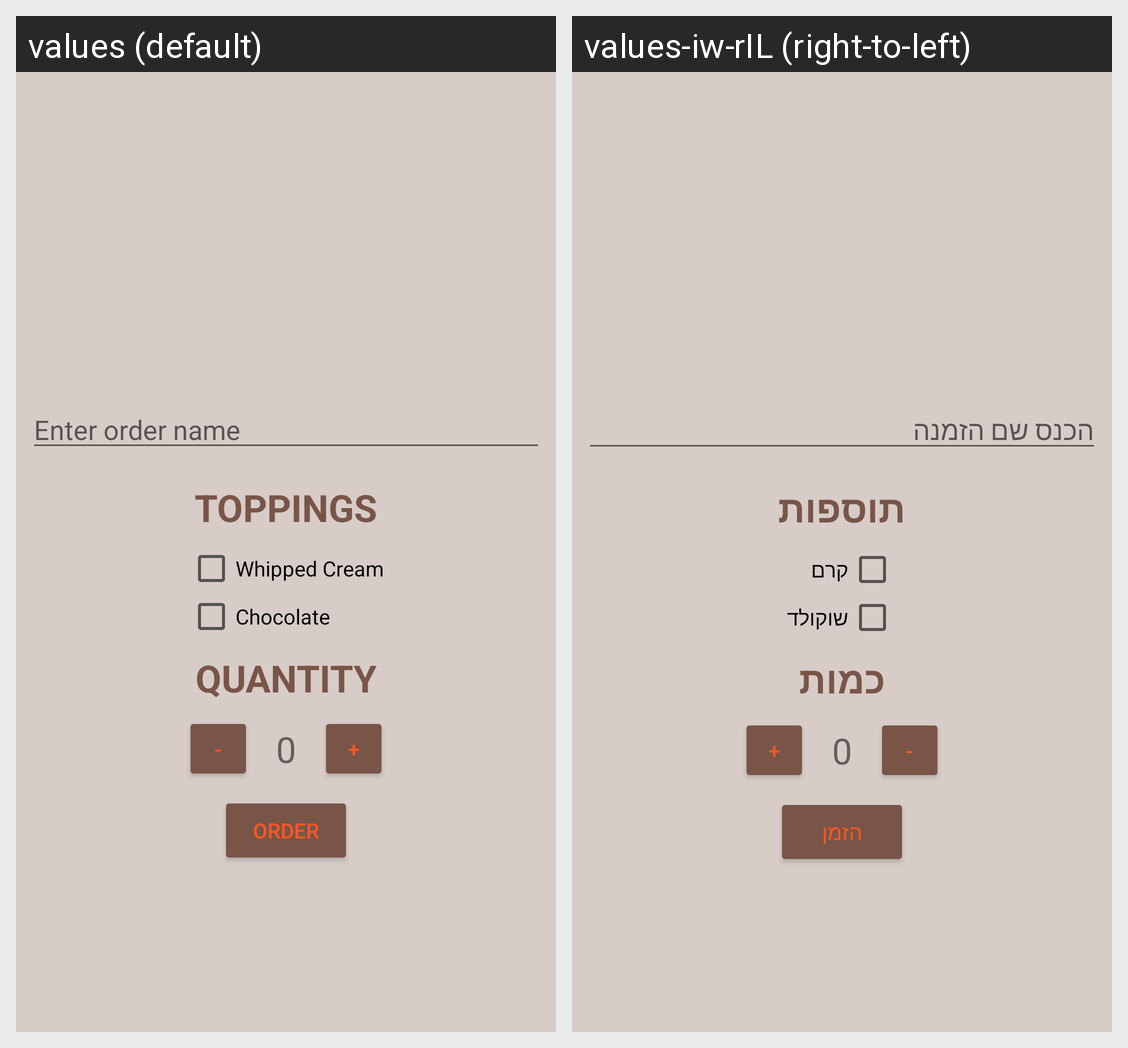

The same Android screen rendered under two of its app's locales, left to right. List the strings drawn on it with the default value and each locale's translation.
Android screen res/layout/activity_main.xml rendered under 2 locales, left to right: values (default), values-iw-rIL (right-to-left). Device: Nexus 5 (rendered at 1080×1920; each locale shown at half size, 540×960, under a caption strip naming it); theme MyCustomTheme.
Strings drawn on this screen, with the default value and each locale's value (text and hints the layout hard-codes, and strings that could not be matched under every locale, appear in the picture but are not listed):

enter_order_name
  values: Enter order name
  values-iw-rIL: הכנס שם הזמנה

toppings
  values: TOPPINGS
  values-iw-rIL: תוספות

whipped_cream
  values: Whipped Cream
  values-iw-rIL: קרם

chocolate
  values: Chocolate
  values-iw-rIL: שוקולד

quantity
  values: QUANTITY
  values-iw-rIL: כמות

order
  values: order
  values-iw-rIL: הזמן
